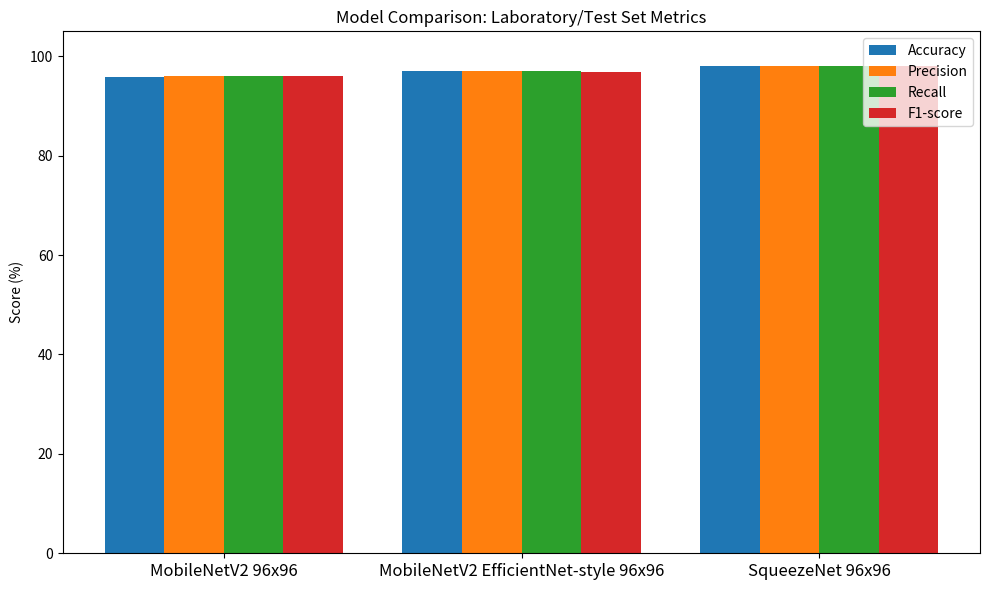

The matplotlib source for this figure:
import pandas as pd
import matplotlib.pyplot as plt

# Data for laboratory/test set
models = [
    'MobileNetV2 96x96',
    'MobileNetV2 EfficientNet-style 96x96',
    'SqueezeNet 96x96'
]
accuracy = [95.83, 96.92, 97.93]
precision = [96.0, 97.05, 98.0]
recall = [96.0, 96.92, 98.0]
f1 = [96.0, 96.89, 98.0]

metrics = ['Accuracy', 'Precision', 'Recall', 'F1-score']
values = [accuracy, precision, recall, f1]
bar_width = 0.2
x = range(len(models))

fig, ax = plt.subplots(figsize=(10, 6))
for i, metric in enumerate(metrics):
    ax.bar([p + i*bar_width for p in x], values[i], bar_width, label=metric)

ax.set_xticks([p + bar_width*1.5 for p in x])
ax.set_xticklabels(models, fontsize=12)
ax.set_ylabel('Score (%)')
ax.set_ylim(0, 105)
ax.set_title('Model Comparison: Laboratory/Test Set Metrics')
ax.legend(loc='upper right')
plt.tight_layout()
plt.savefig('lab_metrics_bar.png', dpi=200)
plt.close()
print('Wrote laboratory metrics bar chart to lab_metrics_bar.png')
